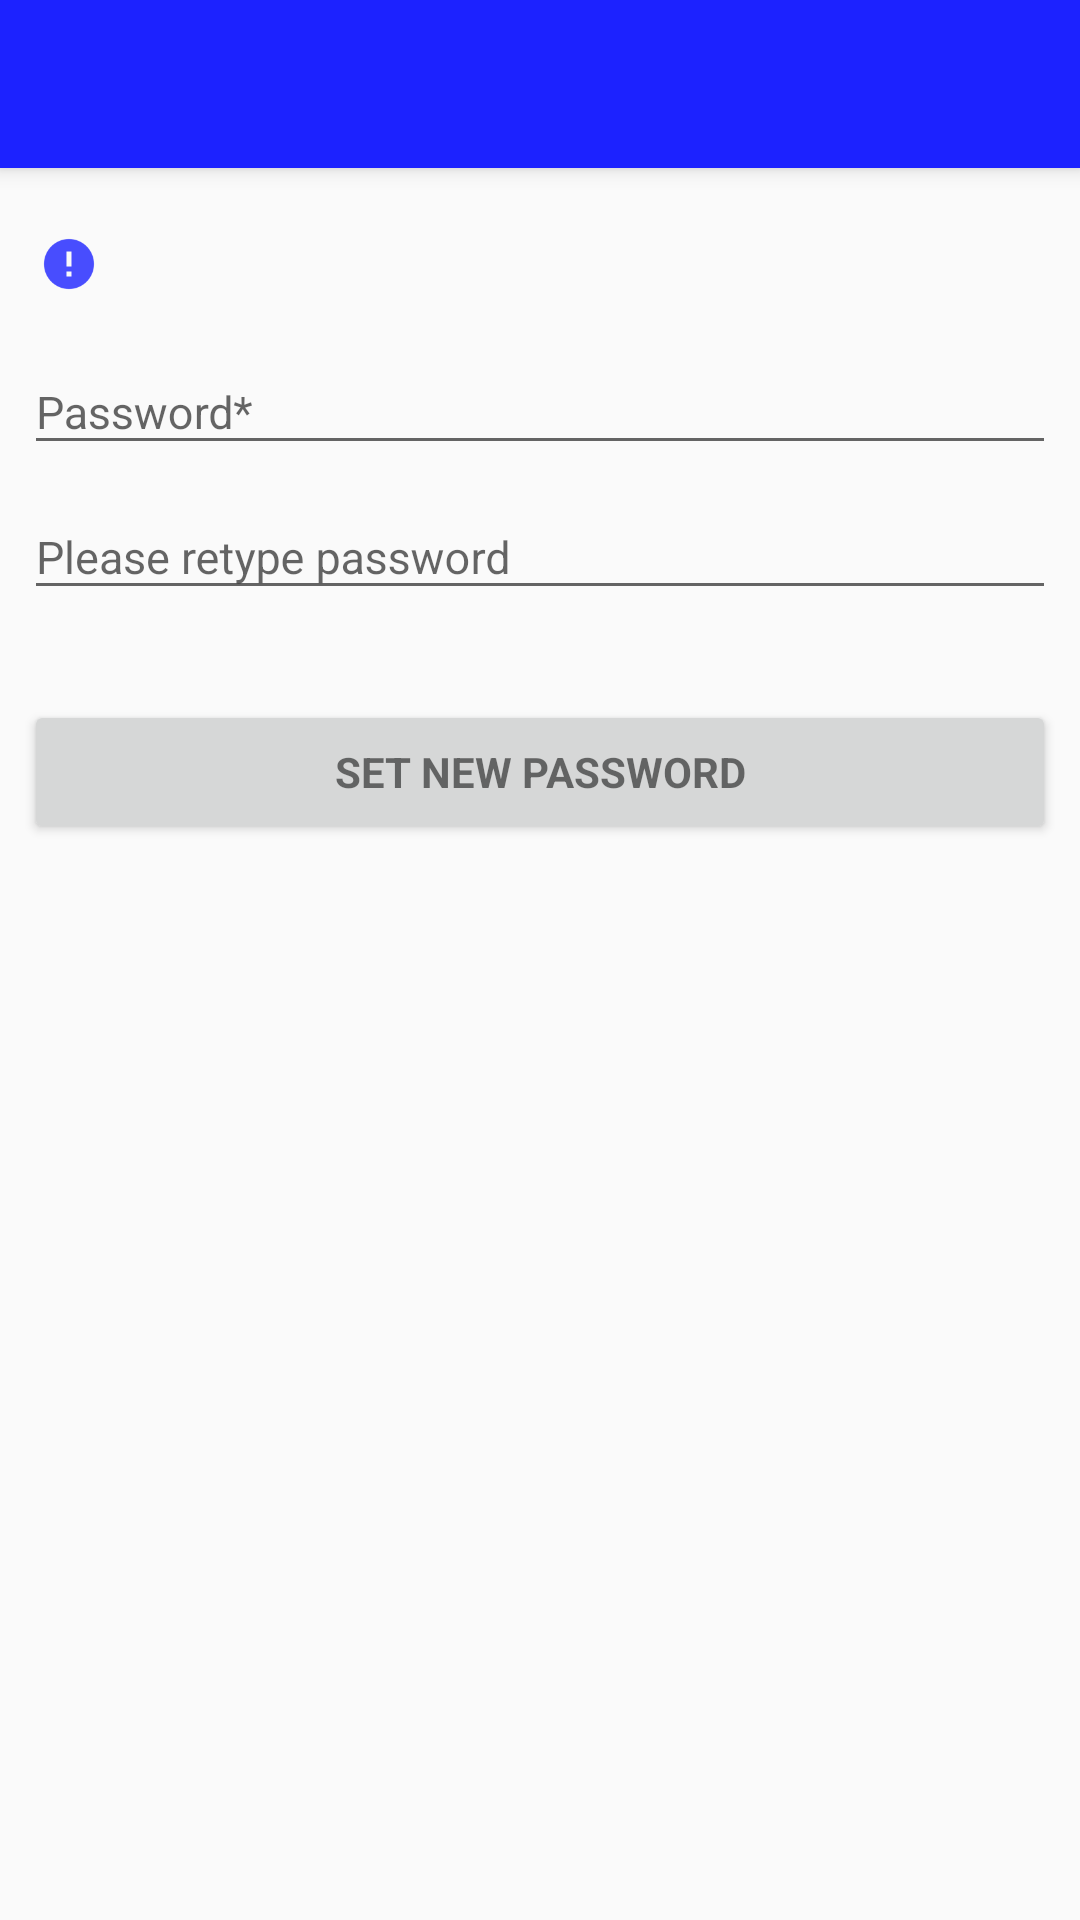

Here is an Android app screen rendered from its layout file. Give the layout XML and the strings, colors and styles it references.
<!-- AndroidManifest.xml: application theme AppTheme -->
<!-- res/layout/activity_change_password.xml -->
<?xml version="1.0" encoding="utf-8"?>
<android.support.design.widget.CoordinatorLayout xmlns:android="http://schemas.android.com/apk/res/android"
    xmlns:app="http://schemas.android.com/apk/res-auto"
    xmlns:tools="http://schemas.android.com/tools"
    android:layout_width="match_parent"
    android:layout_height="match_parent"
    android:fitsSystemWindows="true"
    tools:context="solutions.cris.edit.ChangePassword">

    <android.support.design.widget.AppBarLayout
        android:layout_width="match_parent"
        android:layout_height="wrap_content"
        android:theme="@style/AppTheme.AppBarOverlay">

        <android.support.v7.widget.Toolbar
            android:id="@+id/toolbar"
            android:layout_width="match_parent"
            android:layout_height="?attr/actionBarSize"
            android:background="?attr/colorPrimary"
            app:popupTheme="@style/AppTheme.PopupOverlay" />

    </android.support.design.widget.AppBarLayout>

    <RelativeLayout xmlns:android="http://schemas.android.com/apk/res/android"
        xmlns:app="http://schemas.android.com/apk/res-auto"
        xmlns:tools="http://schemas.android.com/tools"
        android:id="@+id/content_change_password"
        android:layout_width="match_parent"
        android:layout_height="match_parent"
        android:paddingBottom="@dimen/activity_vertical_margin"
        android:paddingLeft="@dimen/activity_horizontal_margin"
        android:paddingRight="@dimen/activity_horizontal_margin"
        android:paddingTop="@dimen/activity_vertical_margin"
        app:layout_behavior="@string/appbar_scrolling_view_behavior"
        tools:context="solutions.cris.edit.ChangePassword"
        tools:showIn="@layout/activity_change_password">

        <ScrollView
            android:layout_width="match_parent"
            android:layout_height="match_parent"
            android:id="@+id/edit_user_view">

        <LinearLayout
            android:layout_width="match_parent"
            android:layout_height="wrap_content"
            android:orientation="vertical">

        <include layout="@layout/content_dropdown_hint" />

        <android.support.design.widget.TextInputLayout
            android:layout_width="match_parent"
            android:layout_height="wrap_content">

            <android.support.design.widget.TextInputEditText
                android:id="@+id/password"
                android:layout_width="match_parent"
                android:layout_height="wrap_content"
                android:hint="@string/prompt_password"
                android:inputType="textPassword"
                android:maxLines="1" />

        </android.support.design.widget.TextInputLayout>

        <android.support.design.widget.TextInputLayout
            android:id="@+id/password_check_view"
            android:layout_width="match_parent"
            android:layout_height="wrap_content">

            <android.support.design.widget.TextInputEditText
                android:id="@+id/password_check"
                android:layout_width="match_parent"
                android:layout_height="wrap_content"
                android:hint="@string/prompt_password_check"
                android:inputType="textPassword"
                android:maxLines="1" />

        </android.support.design.widget.TextInputLayout>

            <Button
                android:id="@+id/set_new_password"
                style="?android:textAppearanceSmall"
                android:layout_width="match_parent"
                android:layout_height="wrap_content"
                android:layout_marginTop="30dp"
                android:text="@string/action_set_new_password"
                android:textStyle="bold" />

        </LinearLayout>

        </ScrollView>

    </RelativeLayout>

</android.support.design.widget.CoordinatorLayout>
<!-- res/layout/content_dropdown_hint.xml (included above) -->
<?xml version="1.0" encoding="utf-8"?>
<LinearLayout xmlns:android="http://schemas.android.com/apk/res/android"
    android:orientation="horizontal"
    android:layout_width="match_parent"
    android:layout_height="wrap_content"
    android:id="@+id/hint_box">

    <ImageView
        android:id="@+id/hint_open_close"
        android:layout_width="20dp"
        android:layout_height="wrap_content"
        android:layout_centerVertical="true"
        android:layout_marginLeft="5dp"
        android:layout_marginRight="5dp"
        android:src="@drawable/ic_hint"
        android:scaleType="fitCenter"
/>

    <TextView
        android:id="@+id/hint_text"
        android:layout_width="match_parent"
        android:layout_height="wrap_content"
        android:layout_marginBottom="10dp"
        android:layout_marginLeft="0dp"
        android:layout_marginRight="10dp"
        android:layout_marginTop="10dp"
        android:textSize="@dimen/text_size_hint"
        android:textStyle="italic" />

</LinearLayout>
<!-- resources referenced by this layout -->
<resources>
  <dimen name="activity_horizontal_margin">8dp</dimen>
  <dimen name="activity_vertical_margin">16dp</dimen>
  <dimen name="text_size_hint">11sp</dimen>
  <!-- drawable ic_hint: png bitmap (drawable-hdpi, 764 bytes) -->
  <string name="action_set_new_password">Set New Password</string>
  <string name="prompt_password">Password*</string>
  <string name="prompt_password_check">Please retype password</string>
  <style name="AppTheme.AppBarOverlay" parent="ThemeOverlay.AppCompat.Dark.ActionBar" />
  <style name="AppTheme.PopupOverlay" parent="ThemeOverlay.AppCompat.Dark">
          <item name="android:colorBackground">@color/colorPrimary</item>
          <item name="android:textSize">@dimen/text_size_action_bar_menu</item>
      </style>
  <style name="AppTheme" parent="Theme.AppCompat.Light.NoActionBar">
          
          <item name="colorPrimary">@color/colorPrimary</item>
          <item name="colorPrimaryDark">@color/colorPrimaryDark</item>
          <item name="colorAccent">@color/colorAccent</item>
          <item name="android:textSize">@dimen/text_size</item>
          <item name="autoCompleteTextViewStyle">@style/myAutoCompleteTextViewStyle</item>
          <item name="textAppearanceSearchResultTitle">@style/mySearchResult</item>
      </style>
  <color name="colorPrimary">#1C22FF</color>
  <dimen name="text_size_action_bar_menu">18sp</dimen>
  <color name="colorPrimaryDark">#1C22C0</color>
  <color name="colorAccent">#A22D59</color>
  <dimen name="text_size">15sp</dimen>
  <style name="myAutoCompleteTextViewStyle" parent="Widget.AppCompat.Light.AutoCompleteTextView">
          <item name="android:popupBackground">#ffffff</item>
      </style>
  <style name="mySearchResult" parent="TextAppearance.AppCompat.SearchResult.Title">
          <item name="android:textColor">#000000</item>
      </style>
</resources>
